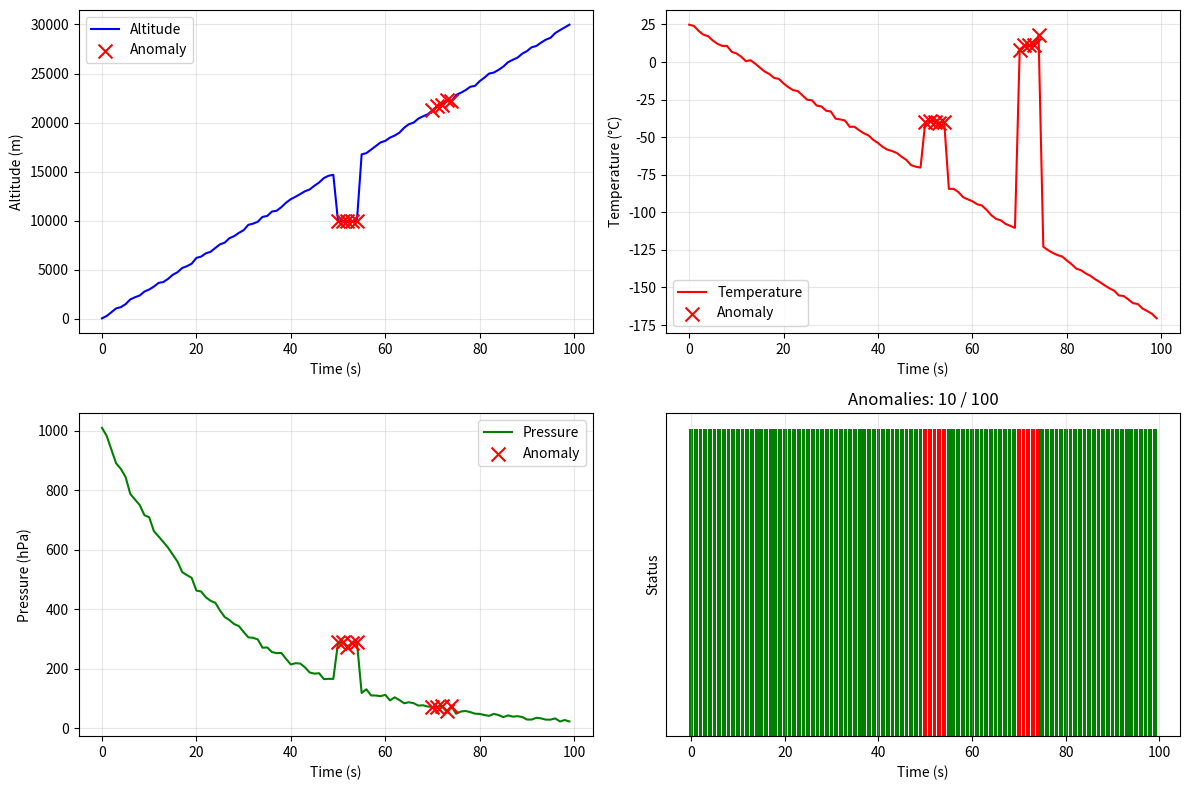

Here is the Python script that generated this plot: (Note: this script raises an exception after producing the figure.)
"""
visualize_anomalies.py
Visualize anomalies detected in telemetry data.
"""

import matplotlib.pyplot as plt
import numpy as np
from typing import List, Dict

class AnomalyVisualizer:
    """Visualize anomalies in telemetry data."""
    
    def __init__(self):
        self.fig, self.axes = plt.subplots(2, 2, figsize=(12, 8))
        self.ax_alt = self.axes[0, 0]
        self.ax_temp = self.axes[0, 1]
        self.ax_press = self.axes[1, 0]
        self.ax_status = self.axes[1, 1]
    
    def plot_data(self, data_points: List[Dict], anomalies: List[bool]):
        """
        Plot telemetry data with anomalies highlighted.
        
        Args:
            data_points: List of telemetry data dicts
            anomalies: List of boolean anomaly flags
        """
        if not data_points:
            print("[ML] No data to plot")
            return
        
        times = list(range(len(data_points)))
        altitudes = [p.get('altitude', 0) for p in data_points]
        temperatures = [p.get('temperature', 0) for p in data_points]
        pressures = [p.get('pressure', 0) for p in data_points]
        
        # Clear axes
        for ax in self.axes.flat:
            ax.clear()
        
        # Altitude plot
        self.ax_alt.plot(times, altitudes, 'b-', label='Altitude')
        self._highlight_anomalies(self.ax_alt, times, altitudes, anomalies)
        self.ax_alt.set_xlabel('Time (s)')
        self.ax_alt.set_ylabel('Altitude (m)')
        self.ax_alt.legend()
        self.ax_alt.grid(True, alpha=0.3)
        
        # Temperature plot
        self.ax_temp.plot(times, temperatures, 'r-', label='Temperature')
        self._highlight_anomalies(self.ax_temp, times, temperatures, anomalies)
        self.ax_temp.set_xlabel('Time (s)')
        self.ax_temp.set_ylabel('Temperature (°C)')
        self.ax_temp.legend()
        self.ax_temp.grid(True, alpha=0.3)
        
        # Pressure plot
        self.ax_press.plot(times, pressures, 'g-', label='Pressure')
        self._highlight_anomalies(self.ax_press, times, pressures, anomalies)
        self.ax_press.set_xlabel('Time (s)')
        self.ax_press.set_ylabel('Pressure (hPa)')
        self.ax_press.legend()
        self.ax_press.grid(True, alpha=0.3)
        
        # Status summary
        normal_count = sum(1 for a in anomalies if not a)
        anomaly_count = sum(1 for a in anomalies if a)
        colors = ['green' if not a else 'red' for a in anomalies]
        
        self.ax_status.bar(times, [1] * len(anomalies), color=colors, width=0.8)
        self.ax_status.set_xlabel('Time (s)')
        self.ax_status.set_ylabel('Status')
        self.ax_status.set_title(f'Anomalies: {anomaly_count} / {len(anomalies)}')
        self.ax_status.set_yticks([])
        self.ax_status.grid(True, alpha=0.3)
        
        plt.tight_layout()
    
    def _highlight_anomalies(self, ax, times, values, anomalies):
        """Highlight anomaly points on a plot."""
        anomaly_times = [times[i] for i, a in enumerate(anomalies) if a]
        anomaly_values = [values[i] for i, a in enumerate(anomalies) if a]
        
        if anomaly_times:
            ax.scatter(anomaly_times, anomaly_values, color='red', s=100, 
                      marker='x', zorder=5, label='Anomaly')
    
    def show(self):
        """Display the plot."""
        plt.show()
    
    def save(self, path: str = "ml/anomaly_plot.png"):
        """Save the plot to file."""
        plt.savefig(path, dpi=150, bbox_inches='tight')
        print(f"[ML] Plot saved to {path}")


if __name__ == "__main__":
    # Test the visualizer
    print("[TEST] Generating sample anomaly visualization...")
    
    # Generate sample data
    np.random.seed(42)
    n_points = 100
    
    # Normal altitude (smooth ascent)
    altitude = np.linspace(0, 30000, n_points) + np.random.normal(0, 100, n_points)
    # Add an anomaly (sudden drop)
    altitude[50:55] = 10000 + np.random.normal(0, 50, 5)
    
    temperature = 25 - altitude * 0.0065 + np.random.normal(0, 0.5, n_points)
    # Add an anomaly (sudden spike)
    temperature[70:75] = 10 + np.random.normal(0, 2, 5)
    
    pressure = 1013 * np.exp(-altitude / 8000) + np.random.normal(0, 5, n_points)
    
    # Anomaly flags
    anomalies = [False] * n_points
    for i in range(50, 55):
        anomalies[i] = True
    for i in range(70, 75):
        anomalies[i] = True
    
    data_points = [
        {'altitude': altitude[i], 'temperature': temperature[i], 
         'pressure': pressure[i], 'humidity': 50, 'thermal_avg': 20}
        for i in range(n_points)
    ]
    
    # Visualize
    visualizer = AnomalyVisualizer()
    visualizer.plot_data(data_points, anomalies)
    visualizer.save("ml/anomaly_plot.png")
    visualizer.show()
    
    print("[TEST] ✅ Visualization works!")
